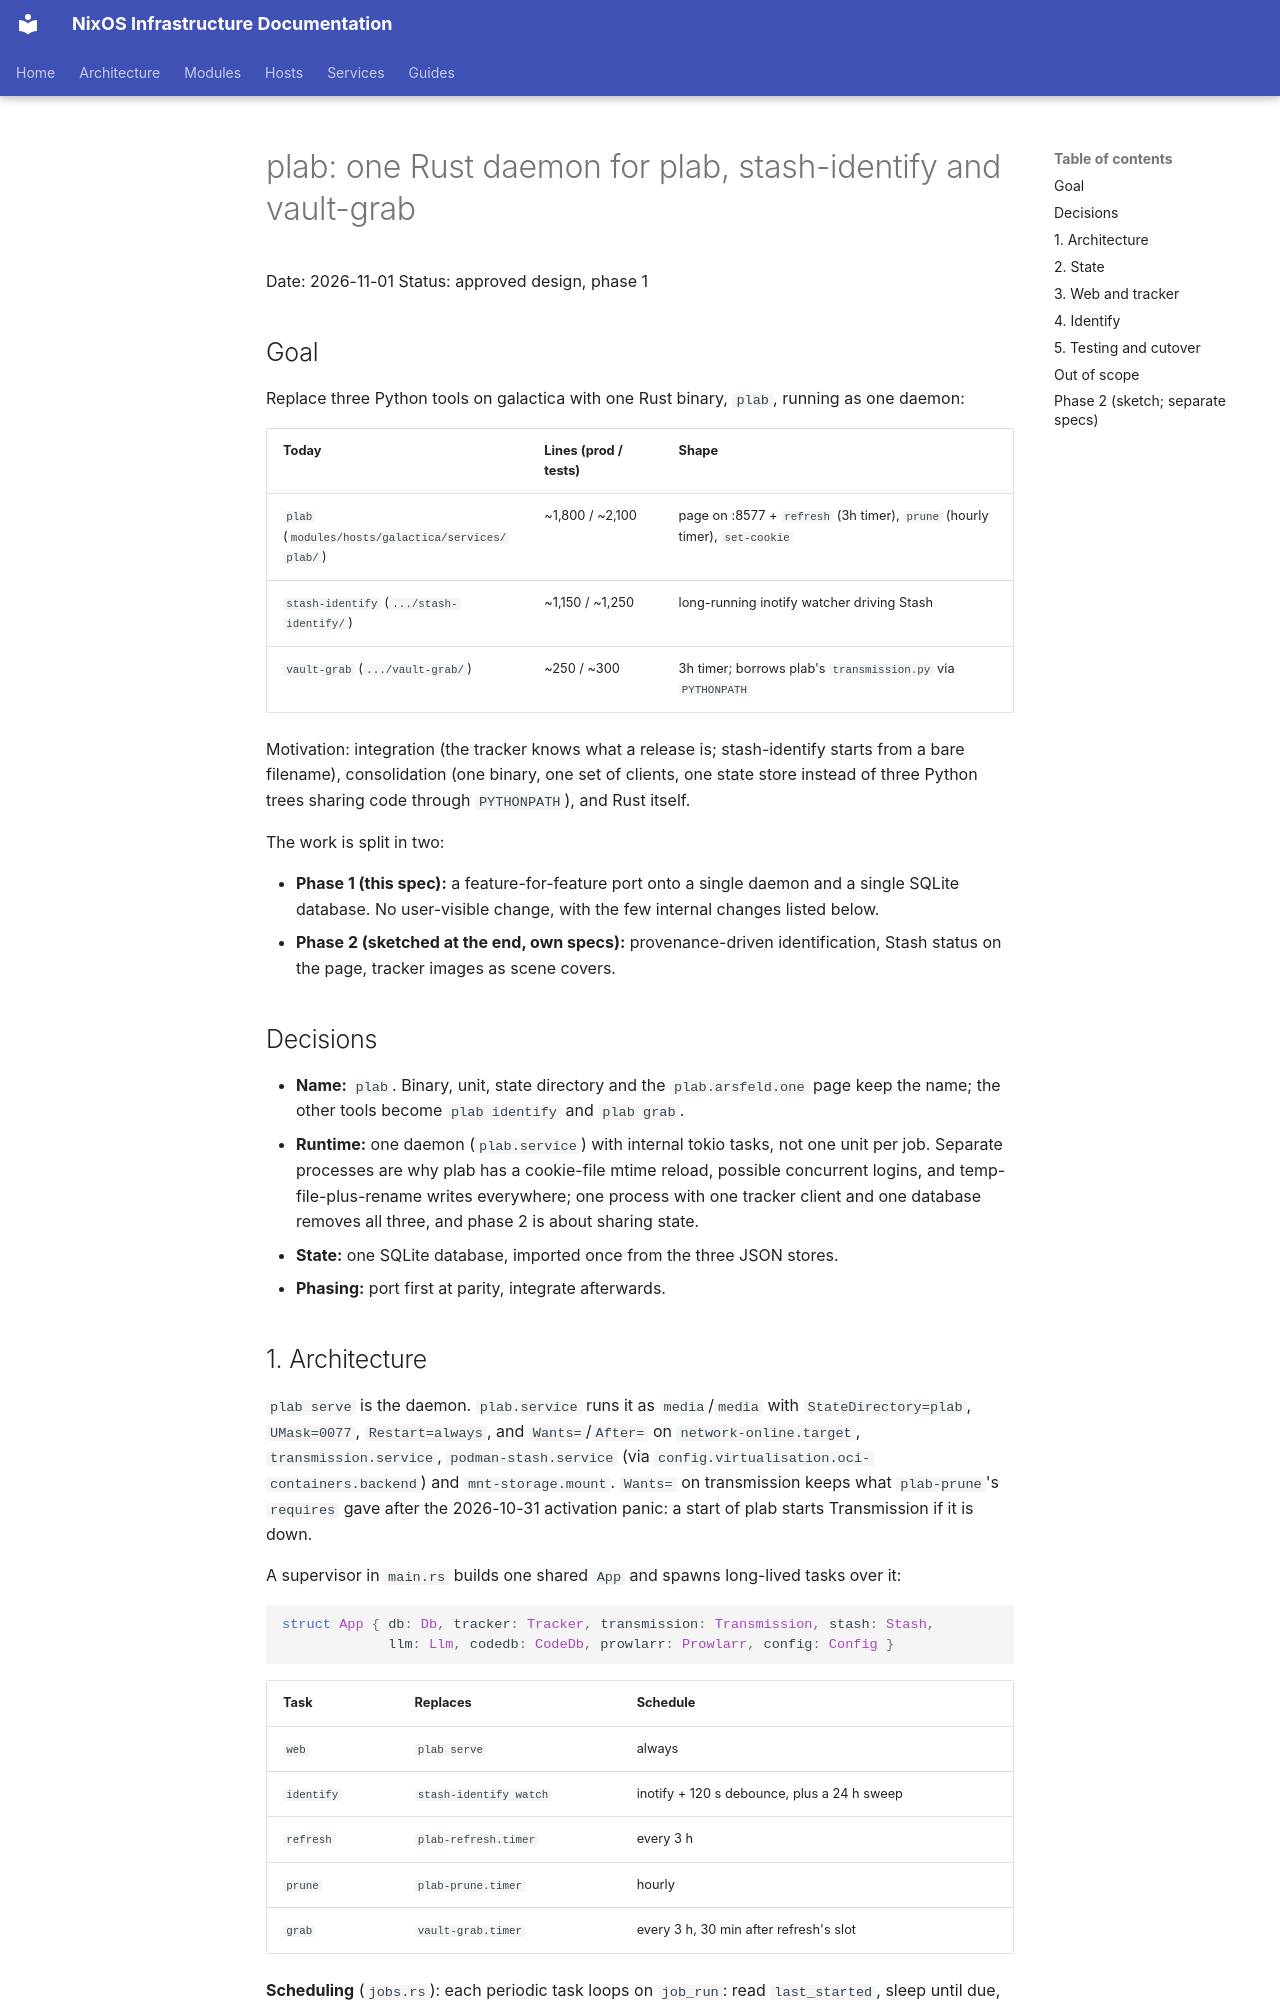

repository: arsfeld/nixos · page: superpowers/specs/2026-11-01-plab-rust-merge-design/index.html · generator: mkdocs

# plab: one Rust daemon for plab, stash-identify and vault-grab

Date: 2026-11-01
Status: approved design, phase 1

## Goal

Replace three Python tools on galactica with one Rust binary, `plab`, running as one
daemon:

| Today | Lines (prod / tests) | Shape |
|---|---|---|
| `plab` (`modules/hosts/galactica/services/plab/`) | ~1,800 / ~2,100 | page on :8577 + `refresh` (3h timer), `prune` (hourly timer), `set-cookie` |
| `stash-identify` (`.../stash-identify/`) | ~1,150 / ~1,250 | long-running inotify watcher driving Stash |
| `vault-grab` (`.../vault-grab/`) | ~250 / ~300 | 3h timer; borrows plab's `transmission.py` via `PYTHONPATH` |

Motivation: integration (the tracker knows what a release is; stash-identify starts from a
bare filename), consolidation (one binary, one set of clients, one state store instead of
three Python trees sharing code through `PYTHONPATH`), and Rust itself.

The work is split in two:

- **Phase 1 (this spec):** a feature-for-feature port onto a single daemon and a single
  SQLite database. No user-visible change, with the few internal changes listed below.
- **Phase 2 (sketched at the end, own specs):** provenance-driven identification, Stash
  status on the page, tracker images as scene covers.

## Decisions

- **Name:** `plab`. Binary, unit, state directory and the `plab.arsfeld.one` page keep the
  name; the other tools become `plab identify` and `plab grab`.
- **Runtime:** one daemon (`plab.service`) with internal tokio tasks, not one unit per job.
  Separate processes are why plab has a cookie-file mtime reload, possible concurrent
  logins, and temp-file-plus-rename writes everywhere; one process with one tracker client
  and one database removes all three, and phase 2 is about sharing state.
- **State:** one SQLite database, imported once from the three JSON stores.
- **Phasing:** port first at parity, integrate afterwards.
